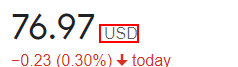
Task: Robotic Enterprise Framework
Workflow: ExtractShareInfo

Step 1: get-text from the element
